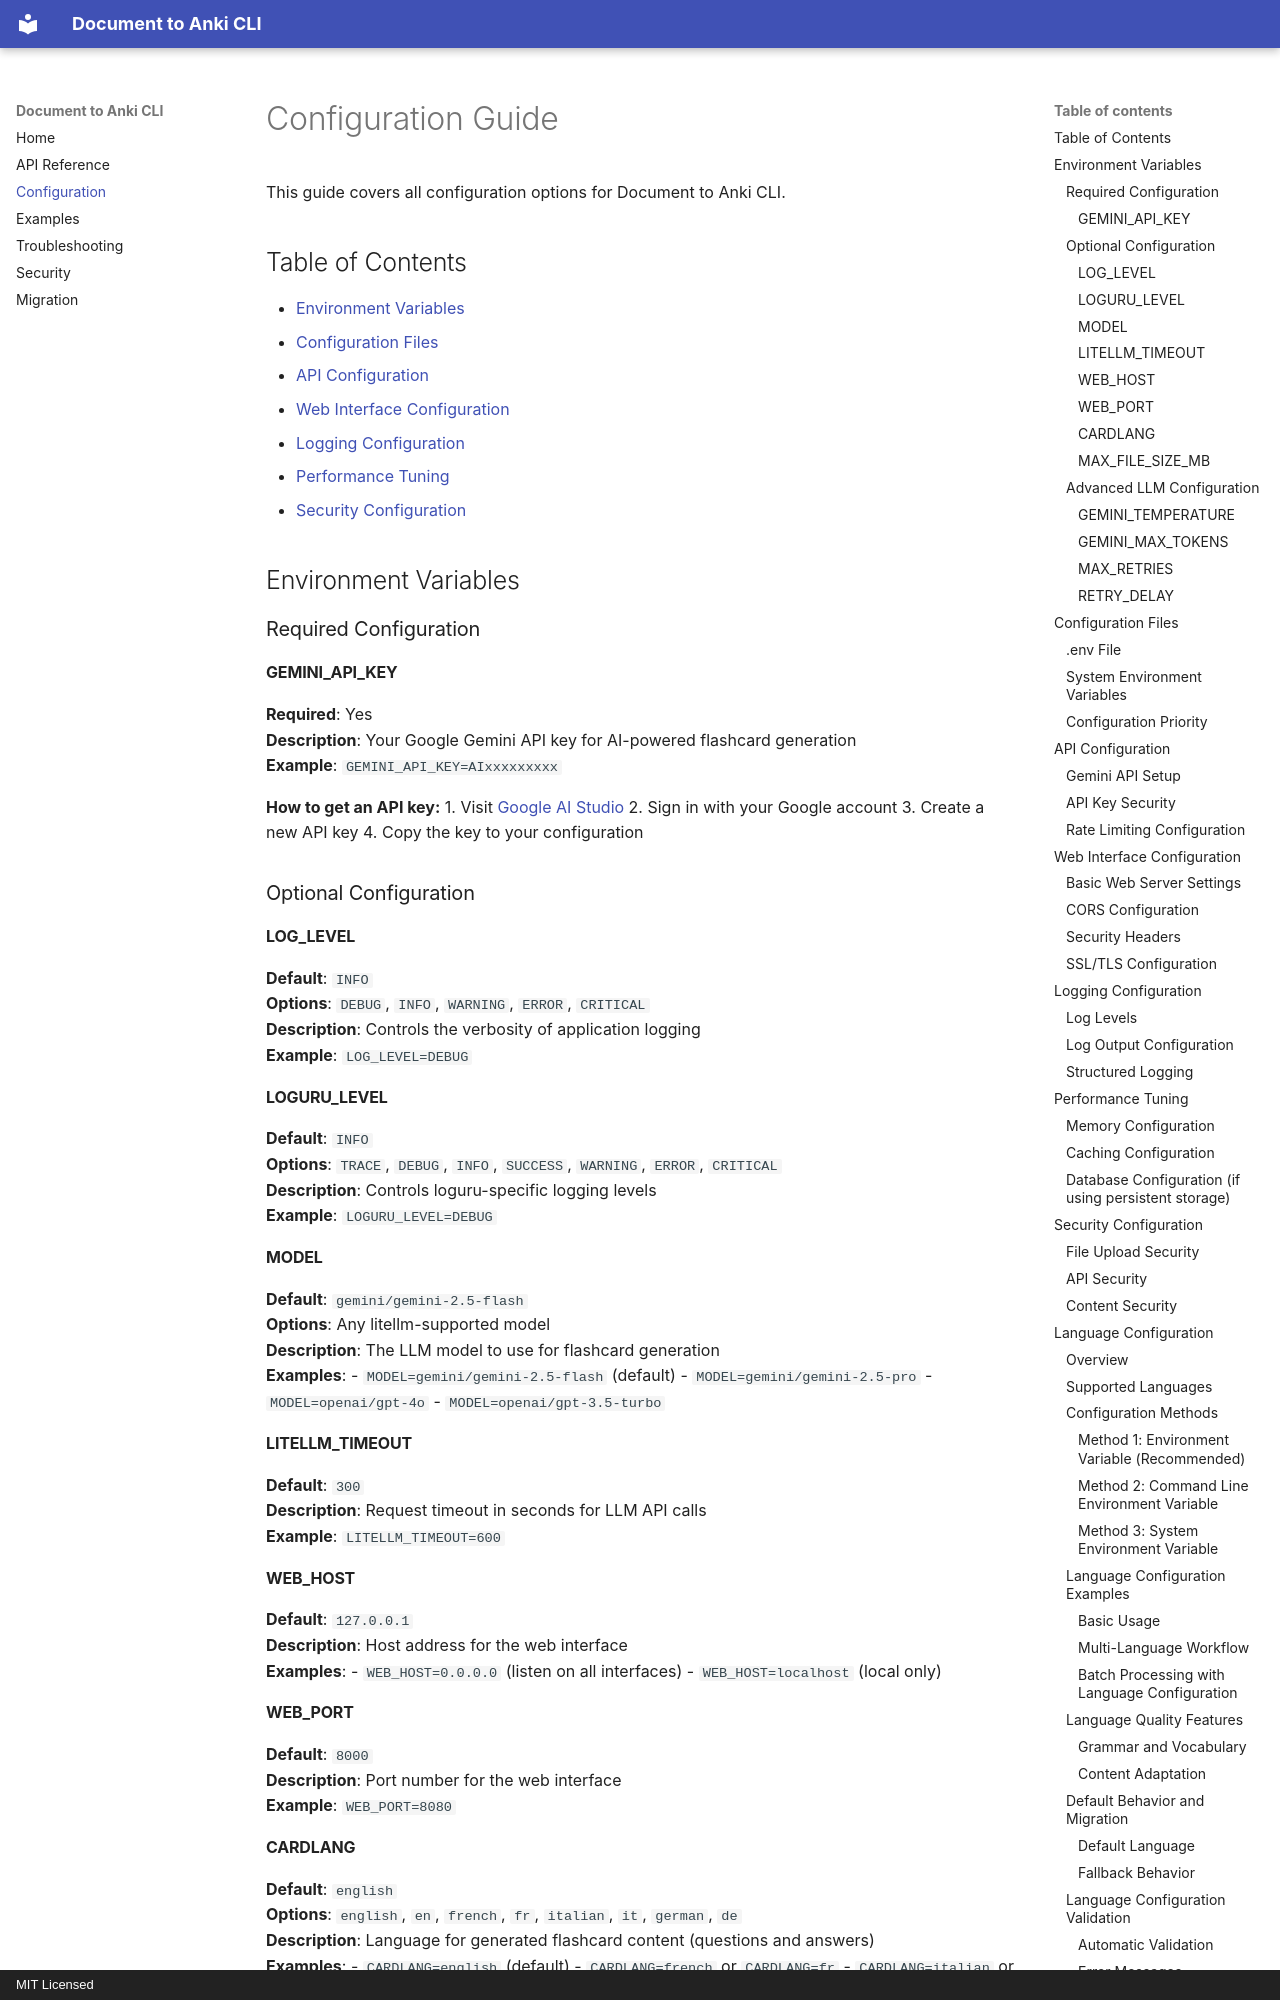

repository: fjacquet/anki-maker · page: CONFIGURATION/index.html · generator: mkdocs · copyright: MIT Licensed

# Configuration Guide

This guide covers all configuration options for Document to Anki CLI.

## Table of Contents

- [Environment Variables](#environment-variables)
- [Configuration Files](#configuration-files)
- [API Configuration](#api-configuration)
- [Web Interface Configuration](#web-interface-configuration)
- [Logging Configuration](#logging-configuration)
- [Performance Tuning](#performance-tuning)
- [Security Configuration](#security-configuration)

## Environment Variables

### Required Configuration

#### GEMINI_API_KEY
**Required**: Yes  
**Description**: Your Google Gemini API key for AI-powered flashcard generation  
**Example**: `GEMINI_API_KEY=AIxxxxxxxxx`

**How to get an API key:**
1. Visit [Google AI Studio](https://makersuite.google.com/app/apikey)
2. Sign in with your Google account
3. Create a new API key
4. Copy the key to your configuration

### Optional Configuration

#### LOG_LEVEL
**Default**: `INFO`  
**Options**: `DEBUG`, `INFO`, `WARNING`, `ERROR`, `CRITICAL`  
**Description**: Controls the verbosity of application logging  
**Example**: `LOG_LEVEL=DEBUG`

#### LOGURU_LEVEL
**Default**: `INFO`  
**Options**: `TRACE`, `DEBUG`, `INFO`, `SUCCESS`, `WARNING`, `ERROR`, `CRITICAL`  
**Description**: Controls loguru-specific logging levels  
**Example**: `LOGURU_LEVEL=DEBUG`

#### MODEL
**Default**: `gemini/gemini-2.5-flash`  
**Options**: Any litellm-supported model  
**Description**: The LLM model to use for flashcard generation  
**Examples**: 
- `MODEL=gemini/gemini-2.5-flash` (default)
- `MODEL=gemini/gemini-2.5-pro`
- `MODEL=openai/gpt-4o`
- `MODEL=openai/gpt-3.5-turbo`

#### LITELLM_TIMEOUT
**Default**: `300`  
**Description**: Request timeout in seconds for LLM API calls  
**Example**: `LITELLM_TIMEOUT=600`

#### WEB_HOST
**Default**: `127.0.0.1`  
**Description**: Host address for the web interface  
**Examples**:
- `WEB_HOST=0.0.0.0` (listen on all interfaces)
- `WEB_HOST=localhost` (local only)

#### WEB_PORT
**Default**: `8000`  
**Description**: Port number for the web interface  
**Example**: `WEB_PORT=8080`
